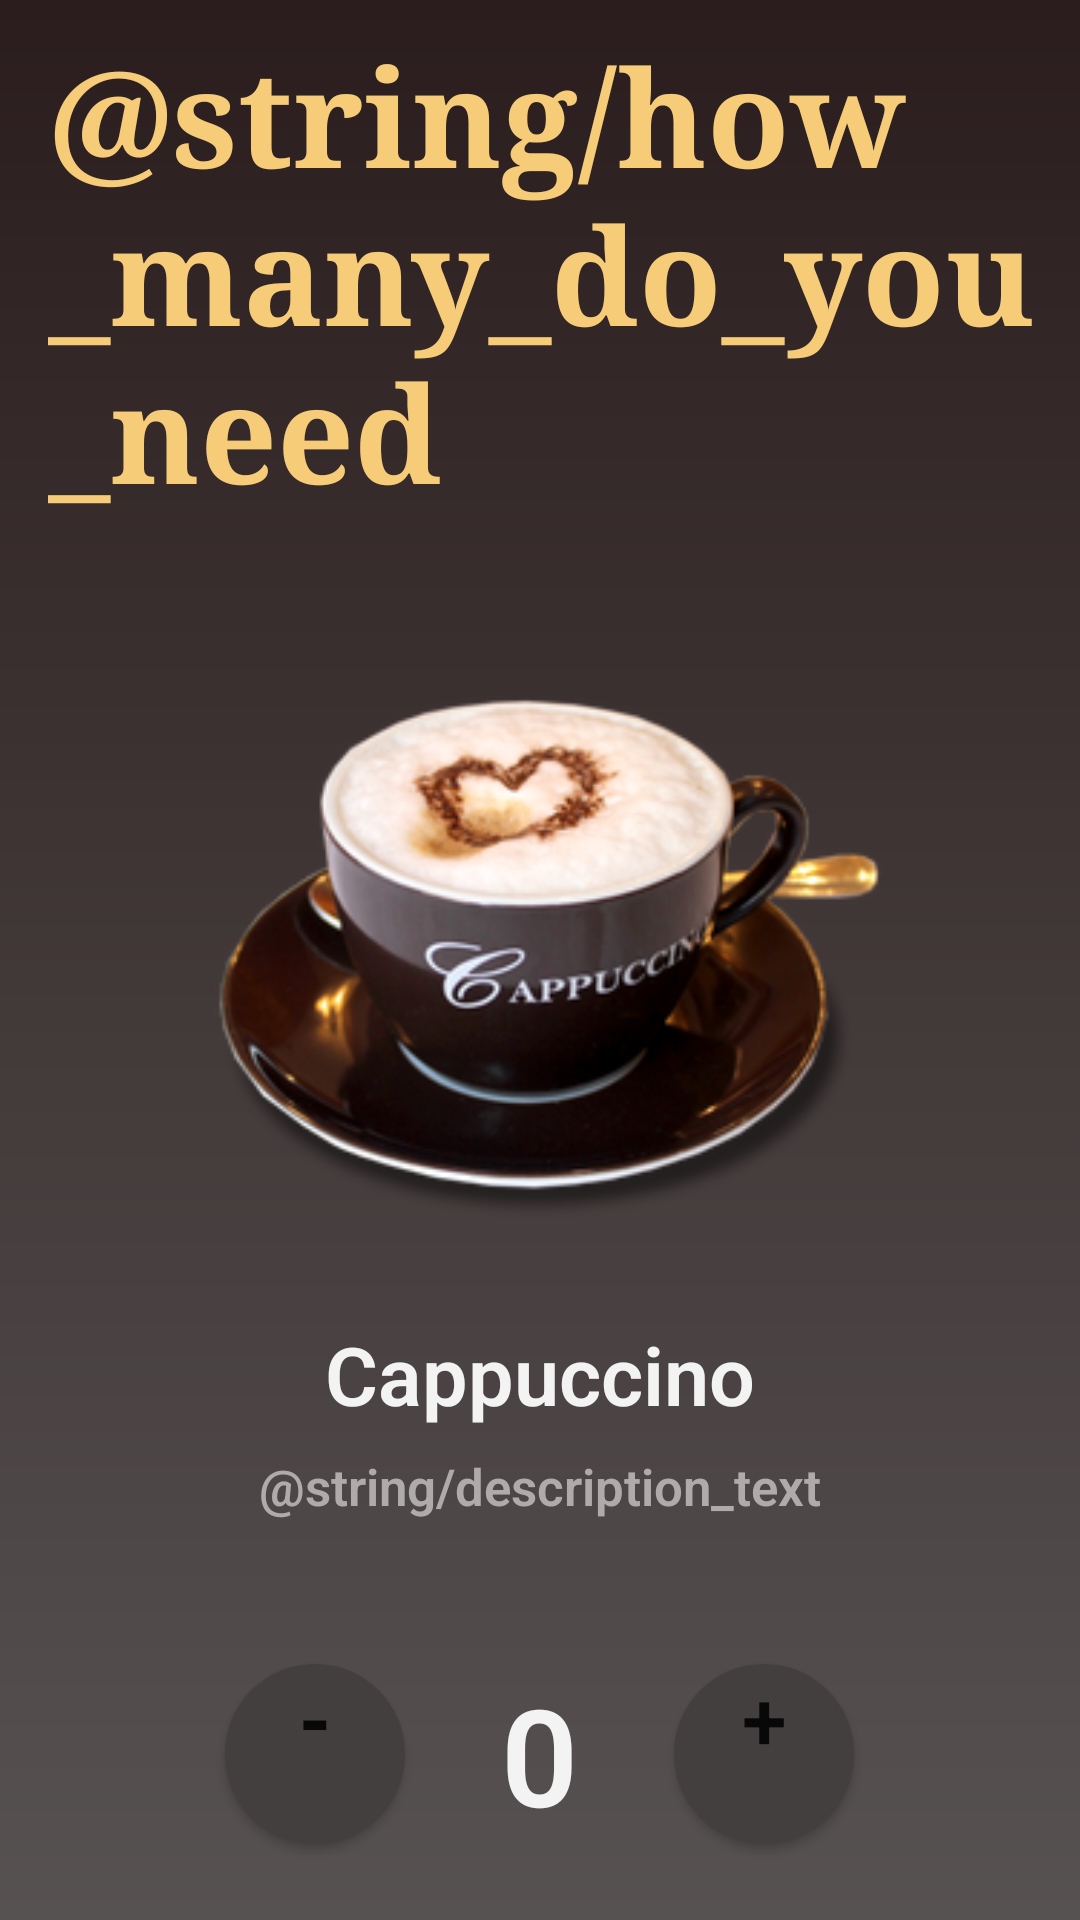

The Android layout XML behind this screen, and the referenced resources:
<!-- AndroidManifest.xml: application theme Theme.CoffeeOrderApp -->
<!-- res/layout/activity_test.xml -->
<?xml version="1.0" encoding="utf-8"?>
<LinearLayout xmlns:android="http://schemas.android.com/apk/res/android"
    xmlns:app="http://schemas.android.com/apk/res-auto"
    xmlns:tools="http://schemas.android.com/tools"
    android:layout_width="match_parent"
    android:layout_height="match_parent"
    android:background="@drawable/background_gradient"
    android:orientation="vertical"
    tools:context=".TestActivity">

    <TextView
        android:layout_width="wrap_content"
        android:layout_height="wrap_content"
        android:layout_marginLeft="@dimen/margin_16dp"
        android:layout_marginTop="@dimen/margin_8dp"
        android:layout_marginRight="@dimen/margin_8dp"
        android:fontFamily="serif"
        android:text="@string/how_many_do_you_need"
        android:textColor="@color/gold"
        android:textSize="@dimen/text_size_45sp"
        android:textStyle="bold" />

    <ImageView
        android:layout_width="250dp"
        android:layout_height="250dp"
        android:layout_gravity="center_horizontal"
        android:layout_marginLeft="@dimen/margin_8dp"
        android:layout_marginTop="@dimen/margin_16dp"
        android:layout_marginRight="@dimen/margin_8dp"
        android:src="@drawable/coffee_cup" />

    <TextView
        android:layout_width="match_parent"
        android:layout_height="wrap_content"
        android:layout_marginLeft="@dimen/margin_8dp"
        android:layout_marginRight="@dimen/margin_8dp"
        android:layout_marginBottom="@dimen/margin_8dp"
        android:fontFamily="sans-serif-light"
        android:gravity="center_horizontal"
        android:text="Cappuccino"
        android:textColor="@color/light_gray"
        android:textSize="27sp"
        android:textStyle="bold" />

    <TextView
        android:layout_width="250dp"
        android:layout_height="wrap_content"
        android:layout_gravity="center_horizontal"
        android:layout_marginLeft="@dimen/margin_8dp"
        android:layout_marginRight="@dimen/margin_8dp"
        android:layout_marginBottom="@dimen/margin_16dp"
        android:fontFamily="sans-serif-light"
        android:gravity="center"
        android:text="@string/description_text"
        android:textColor="@color/dark_gray"
        android:textSize="17sp"
        android:textStyle="bold" />

    <LinearLayout
        android:layout_width="match_parent"
        android:layout_height="wrap_content"
        android:layout_marginLeft="@dimen/margin_8dp"
        android:layout_marginTop="@dimen/margin_16dp"
        android:layout_marginRight="@dimen/margin_8dp"
        android:gravity="center"
        android:orientation="horizontal">

        <Button
            android:layout_width="60dp"
            android:layout_height="60dp"
            android:layout_margin="@dimen/margin_16dp"
            android:background="@drawable/circle"
            android:gravity="center_horizontal"
            android:text="@string/decrement"
            android:textSize="27sp"
            android:textStyle="bold"
            app:backgroundTint="@color/button_color" />

        <TextView
            android:id="@+id/quantity_text_view"
            android:layout_width="wrap_content"
            android:layout_height="wrap_content"
            android:layout_margin="@dimen/margin_16dp"
            android:fontFamily="sans-serif-light"
            android:text="@string/initial_quantity"
            android:textAllCaps="true"
            android:textColor="@color/light_gray"
            android:textSize="@dimen/text_size_45sp"
            android:textStyle="bold" />

        <Button
            android:layout_width="60dp"
            android:layout_height="60dp"
            android:layout_margin="@dimen/margin_16dp"
            android:background="@drawable/circle"
            android:fontFamily="sans-serif-light"
            android:gravity="center_horizontal"
            android:text="@string/increment"
            android:textSize="27sp"
            android:textStyle="bold"
            app:backgroundTint="@color/button_color" />

    </LinearLayout>

    <RelativeLayout
        android:layout_width="match_parent"
        android:layout_height="0dp"
        android:layout_marginLeft="@dimen/margin_8dp"
        android:layout_marginRight="@dimen/margin_8dp"
        android:layout_marginBottom="@dimen/margin_16dp"
        android:layout_weight="1">

        <Button
            android:layout_width="match_parent"
            android:layout_height="wrap_content"
            android:layout_alignParentBottom="true"
            android:layout_margin="@dimen/margin_8dp"
            android:background="@drawable/rectangle"
            android:fontFamily="sans-serif-light"
            android:text="order"
            android:textColor="#403030"
            android:textStyle="bold"
            app:backgroundTint="@color/gold" />
    </RelativeLayout>

</LinearLayout>
<!-- resources referenced by this layout -->
<resources>
  <color name="button_color">#443f3f</color>
  <color name="dark_gray">#afabab</color>
  <color name="gold">#f6cc79</color>
  <color name="light_gray">#f3f3f3</color>
  <dimen name="margin_16dp">16dp</dimen>
  <dimen name="margin_8dp">8dp</dimen>
  <dimen name="text_size_45sp">45sp</dimen>
  <!-- drawable background_gradient (drawable) -->
  <shape xmlns:android="http://schemas.android.com/apk/res/android" android:shape="rectangle" >
      <gradient
          android:type="linear"
          android:startColor="#575252"
          android:endColor="#2B1D1D"
          android:angle="90"/>
  </shape>
  <!-- drawable circle (drawable) -->
  <?xml version="1.0" encoding="utf-8"?>
  <selector xmlns:android="http://schemas.android.com/apk/res/android">
      <item>
          <shape android:shape="oval">
              <solid android:color="@color/button_color" />
              <size android:width="30dp" android:height="30dp" />
          </shape>
      </item>
  </selector>
  <!-- drawable coffee_cup: png bitmap (drawable-hdpi, 20923 bytes) -->
  <!-- drawable rectangle (drawable) -->
  <?xml version="1.0" encoding="utf-8"?>
  <selector xmlns:android="http://schemas.android.com/apk/res/android">
      <item>
          <shape xmlns:android="http://schemas.android.com/apk/res/android" android:shape="rectangle">
              <gradient
                  android:startColor="#606060"
                  android:centerColor="#bebebe"
                  android:endColor="#f5f5f5" />
              <corners android:radius="8dp" />
          </shape>
      </item>
  </selector>
  <string name="decrement">-</string>
  <string name="increment">+</string>
  <string name="initial_quantity">0</string>
  <style name="Theme.CoffeeOrderApp" parent="Theme.MaterialComponents.DayNight.NoActionBar">
  
          
          <item name="colorPrimary">@color/purple_500</item>
          <item name="colorPrimaryVariant">#2B1D1D</item>
          <item name="colorOnPrimary">@color/white</item>
  
          
          <item name="colorSecondary">@color/teal_200</item>
          <item name="colorSecondaryVariant">@color/teal_700</item>
          <item name="colorOnSecondary">@color/black</item>
  
          
          <item name="android:statusBarColor" tools:targetApi="l">?attr/colorPrimaryVariant</item>
  
          
      </style>
  <color name="purple_500">#FF6200EE</color>
  <color name="white">#FFFFFFFF</color>
  <color name="teal_200">#FF03DAC5</color>
  <color name="teal_700">#FF018786</color>
  <color name="black">#FF000000</color>
</resources>
